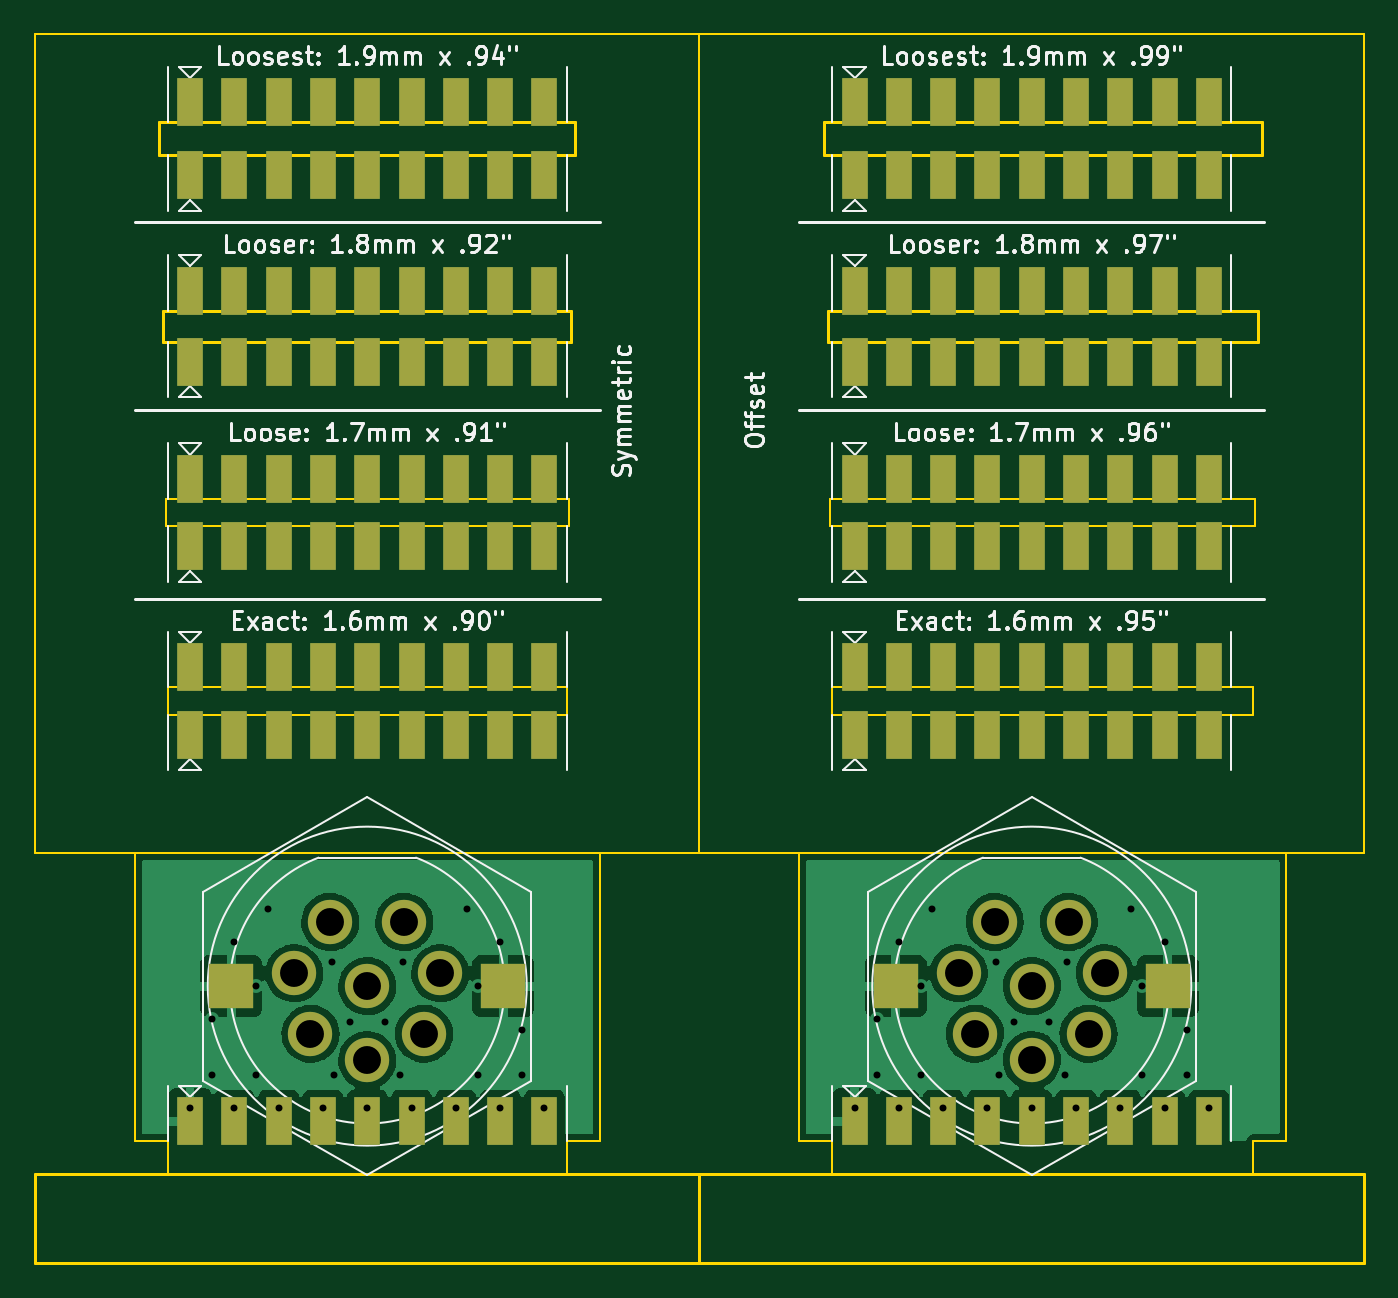
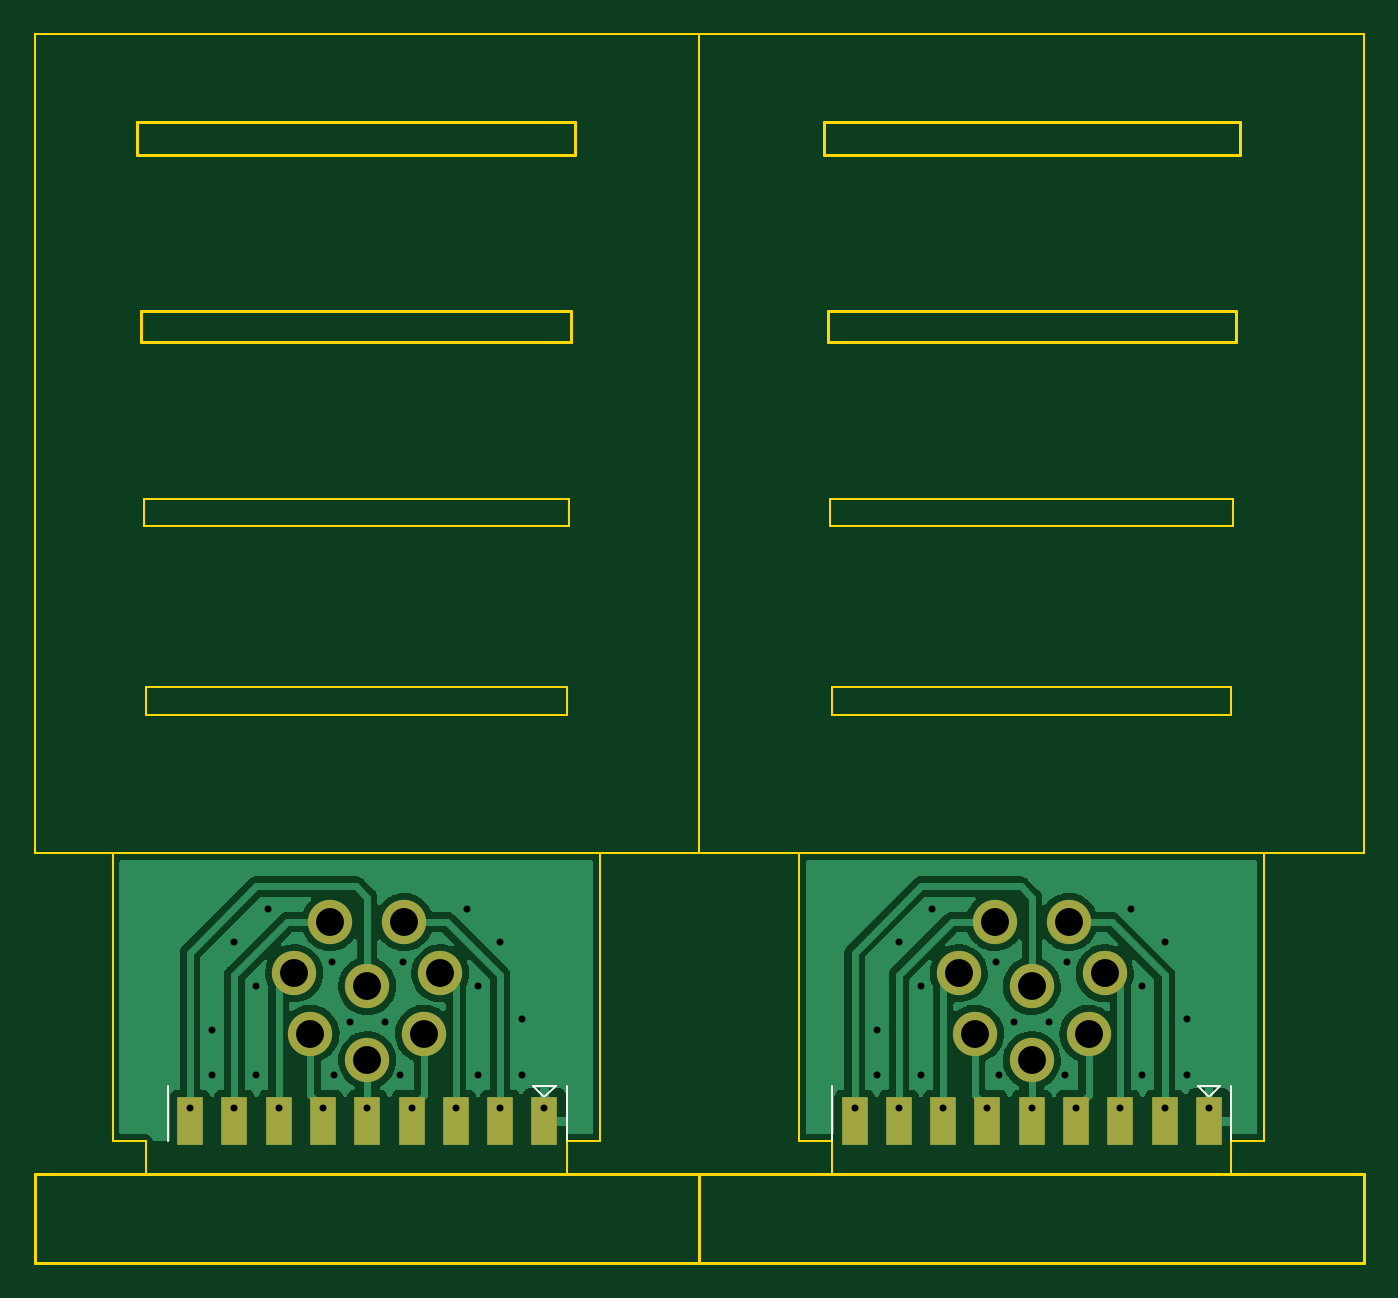
Circuit board: 11 layer files. Board 76.2 x 70.5 mm.
- bottom_copper: GX16-8P-Horizontal Slot Test-CuBottom.gbr (68280 bytes)
- top_copper: GX16-8P-Horizontal Slot Test-CuTop.gbr (93563 bytes)
- outline: GX16-8P-Horizontal Slot Test-EdgeCuts.gbr (3848 bytes)
- bottom_mask: GX16-8P-Horizontal Slot Test-MaskBottom.gbr (1513 bytes)
- top_mask: GX16-8P-Horizontal Slot Test-MaskTop.gbr (5543 bytes)
- drill: GX16-8P-Horizontal Slot Test-NPTH.drl (335 bytes)
- drill: GX16-8P-Horizontal Slot Test-PTH.drl (1359 bytes)
- paste: GX16-8P-Horizontal Slot Test-PasteBottom.gbr (1049 bytes)
- paste: GX16-8P-Horizontal Slot Test-PasteTop.gbr (5109 bytes)
- bottom_silk: GX16-8P-Horizontal Slot Test-SilkBottom.gbr (2069 bytes)
- top_silk: GX16-8P-Horizontal Slot Test-SilkTop.gbr (55274 bytes)

=== bottom_copper: GX16-8P-Horizontal Slot Test-CuBottom.gbr (68280 bytes, source omitted) ===
=== top_copper: GX16-8P-Horizontal Slot Test-CuTop.gbr (93563 bytes, source omitted) ===
=== outline: GX16-8P-Horizontal Slot Test-EdgeCuts.gbr ===
%TF.GenerationSoftware,KiCad,Pcbnew,6.0.11-2627ca5db0~126~ubuntu22.04.1*%
%TF.CreationDate,2023-03-29T10:33:59-07:00*%
%TF.ProjectId,GX16-8P-Horizontal Slot Test,47583136-2d38-4502-9d48-6f72697a6f6e,rev?*%
%TF.SameCoordinates,Original*%
%TF.FileFunction,Profile,NP*%
%FSLAX46Y46*%
G04 Gerber Fmt 4.6, Leading zero omitted, Abs format (unit mm)*
G04 Created by KiCad (PCBNEW 6.0.11-2627ca5db0~126~ubuntu22.04.1) date 2023-03-29 10:33:59*
%MOMM*%
%LPD*%
G01*
G04 APERTURE LIST*
%TA.AperFunction,Profile*%
%ADD10C,0.100000*%
%TD*%
%TA.AperFunction,Profile*%
%ADD11C,0.150000*%
%TD*%
G04 APERTURE END LIST*
D10*
X147320000Y-91440000D02*
X147320000Y-93345000D01*
X109220000Y-93345000D02*
X132080000Y-93345000D01*
X171450000Y-93345000D02*
X171450000Y-91440000D01*
X145415000Y-91440000D02*
X147320000Y-91440000D01*
X107315000Y-74930000D02*
X107315000Y-91440000D01*
X109220000Y-91440000D02*
X109220000Y-93345000D01*
X171450000Y-91440000D02*
X173355000Y-91440000D01*
D11*
X108712000Y-33020000D02*
X132588000Y-33020000D01*
X132588000Y-33020000D02*
X132588000Y-34920000D01*
X132588000Y-34920000D02*
X108712000Y-34920000D01*
X108712000Y-34920000D02*
X108712000Y-33020000D01*
X146812000Y-33020000D02*
X171958000Y-33020000D01*
X171958000Y-33020000D02*
X171958000Y-34920000D01*
X171958000Y-34920000D02*
X146812000Y-34920000D01*
X146812000Y-34920000D02*
X146812000Y-33020000D01*
D10*
X147320000Y-93345000D02*
X171450000Y-93345000D01*
D11*
X139700000Y-93345000D02*
X177800000Y-93345000D01*
X177800000Y-93345000D02*
X177800000Y-98425000D01*
X177800000Y-98425000D02*
X139700000Y-98425000D01*
X139700000Y-98425000D02*
X139700000Y-93345000D01*
D10*
X133985000Y-91440000D02*
X133985000Y-74930000D01*
X147193000Y-54610000D02*
X171577000Y-54610000D01*
X171577000Y-54610000D02*
X171577000Y-56183000D01*
X171577000Y-56183000D02*
X147193000Y-56183000D01*
X147193000Y-56183000D02*
X147193000Y-54610000D01*
X132080000Y-91440000D02*
X133985000Y-91440000D01*
X133985000Y-74930000D02*
X107315000Y-74930000D01*
X109093000Y-54610000D02*
X132207000Y-54610000D01*
X132207000Y-54610000D02*
X132207000Y-56183000D01*
X132207000Y-56183000D02*
X109093000Y-56183000D01*
X109093000Y-56183000D02*
X109093000Y-54610000D01*
X173355000Y-91440000D02*
X173355000Y-74930000D01*
X132080000Y-65405000D02*
X109220000Y-65405000D01*
X109220000Y-65405000D02*
X109220000Y-67005000D01*
X109220000Y-67005000D02*
X132080000Y-67005000D01*
X132080000Y-67005000D02*
X132080000Y-65405000D01*
X173355000Y-74930000D02*
X145415000Y-74930000D01*
X171450000Y-65405000D02*
X147320000Y-65405000D01*
X147320000Y-65405000D02*
X147320000Y-67005000D01*
X147320000Y-67005000D02*
X171450000Y-67005000D01*
X171450000Y-67005000D02*
X171450000Y-65405000D01*
X132080000Y-93345000D02*
X132080000Y-91440000D01*
X107315000Y-91440000D02*
X109220000Y-91440000D01*
D11*
X101600000Y-93345000D02*
X139700000Y-93345000D01*
X139700000Y-93345000D02*
X139700000Y-98425000D01*
X139700000Y-98425000D02*
X101600000Y-98425000D01*
X101600000Y-98425000D02*
X101600000Y-93345000D01*
D10*
X145415000Y-74930000D02*
X145415000Y-91440000D01*
X139700000Y-74930000D02*
X101600000Y-74930000D01*
X101600000Y-74930000D02*
X101600000Y-27940000D01*
X101600000Y-27940000D02*
X139700000Y-27940000D01*
X139700000Y-27940000D02*
X139700000Y-74930000D01*
X177800000Y-74930000D02*
X139700000Y-74930000D01*
X139700000Y-74930000D02*
X139700000Y-27940000D01*
X139700000Y-27940000D02*
X177800000Y-27940000D01*
X177800000Y-27940000D02*
X177800000Y-74930000D01*
D11*
X147066000Y-43815000D02*
X171704000Y-43815000D01*
X171704000Y-43815000D02*
X171704000Y-45615000D01*
X171704000Y-45615000D02*
X147066000Y-45615000D01*
X147066000Y-45615000D02*
X147066000Y-43815000D01*
X108966000Y-43815000D02*
X132334000Y-43815000D01*
X132334000Y-43815000D02*
X132334000Y-45615000D01*
X132334000Y-45615000D02*
X108966000Y-45615000D01*
X108966000Y-45615000D02*
X108966000Y-43815000D01*
M02*

=== bottom_mask: GX16-8P-Horizontal Slot Test-MaskBottom.gbr ===
%TF.GenerationSoftware,KiCad,Pcbnew,6.0.11-2627ca5db0~126~ubuntu22.04.1*%
%TF.CreationDate,2023-03-29T10:33:59-07:00*%
%TF.ProjectId,GX16-8P-Horizontal Slot Test,47583136-2d38-4502-9d48-6f72697a6f6e,rev?*%
%TF.SameCoordinates,Original*%
%TF.FileFunction,Soldermask,Bot*%
%TF.FilePolarity,Negative*%
%FSLAX46Y46*%
G04 Gerber Fmt 4.6, Leading zero omitted, Abs format (unit mm)*
G04 Created by KiCad (PCBNEW 6.0.11-2627ca5db0~126~ubuntu22.04.1) date 2023-03-29 10:33:59*
%MOMM*%
%LPD*%
G01*
G04 APERTURE LIST*
%ADD10C,2.540000*%
%ADD11R,1.524000X2.794000*%
G04 APERTURE END LIST*
D10*
%TO.C,J1*%
X118525000Y-78869000D03*
X116465000Y-81812000D03*
X117394000Y-85282000D03*
X120650000Y-86800000D03*
X123906000Y-85282000D03*
X124835000Y-81812000D03*
X122775000Y-78869000D03*
X120650000Y-82550000D03*
%TD*%
%TO.C,J12*%
X156625000Y-78869000D03*
X154565000Y-81812000D03*
X155494000Y-85282000D03*
X158750000Y-86800000D03*
X162006000Y-85282000D03*
X162935000Y-81812000D03*
X160875000Y-78869000D03*
X158750000Y-82550000D03*
%TD*%
D11*
%TO.C,J3*%
X110490000Y-90297000D03*
X113030000Y-90297000D03*
X115570000Y-90297000D03*
X118110000Y-90297000D03*
X120650000Y-90297000D03*
X123190000Y-90297000D03*
X125730000Y-90297000D03*
X128270000Y-90297000D03*
X130810000Y-90297000D03*
%TD*%
%TO.C,J14*%
X148590000Y-90297000D03*
X151130000Y-90297000D03*
X153670000Y-90297000D03*
X156210000Y-90297000D03*
X158750000Y-90297000D03*
X161290000Y-90297000D03*
X163830000Y-90297000D03*
X166370000Y-90297000D03*
X168910000Y-90297000D03*
%TD*%
M02*

=== top_mask: GX16-8P-Horizontal Slot Test-MaskTop.gbr ===
%TF.GenerationSoftware,KiCad,Pcbnew,6.0.11-2627ca5db0~126~ubuntu22.04.1*%
%TF.CreationDate,2023-03-29T10:33:59-07:00*%
%TF.ProjectId,GX16-8P-Horizontal Slot Test,47583136-2d38-4502-9d48-6f72697a6f6e,rev?*%
%TF.SameCoordinates,Original*%
%TF.FileFunction,Soldermask,Top*%
%TF.FilePolarity,Negative*%
%FSLAX46Y46*%
G04 Gerber Fmt 4.6, Leading zero omitted, Abs format (unit mm)*
G04 Created by KiCad (PCBNEW 6.0.11-2627ca5db0~126~ubuntu22.04.1) date 2023-03-29 10:33:59*
%MOMM*%
%LPD*%
G01*
G04 APERTURE LIST*
%ADD10C,2.540000*%
%ADD11R,2.540000X2.540000*%
%ADD12R,1.524000X2.794000*%
G04 APERTURE END LIST*
D10*
%TO.C,J1*%
X118525000Y-78869000D03*
X116465000Y-81812000D03*
X117394000Y-85282000D03*
X120650000Y-86800000D03*
X123906000Y-85282000D03*
X124835000Y-81812000D03*
X122775000Y-78869000D03*
X120650000Y-82550000D03*
D11*
X112850000Y-82550000D03*
X128450000Y-82550000D03*
%TD*%
D12*
%TO.C,J19*%
X148590000Y-42672000D03*
X151130000Y-42672000D03*
X153670000Y-42672000D03*
X156210000Y-42672000D03*
X158750000Y-42672000D03*
X161290000Y-42672000D03*
X163830000Y-42672000D03*
X166370000Y-42672000D03*
X168910000Y-42672000D03*
%TD*%
%TO.C,J5*%
X110490000Y-68148000D03*
X113030000Y-68148000D03*
X115570000Y-68148000D03*
X118110000Y-68148000D03*
X120650000Y-68148000D03*
X123190000Y-68148000D03*
X125730000Y-68148000D03*
X128270000Y-68148000D03*
X130810000Y-68148000D03*
%TD*%
%TO.C,J7*%
X110490000Y-57326000D03*
X113030000Y-57326000D03*
X115570000Y-57326000D03*
X118110000Y-57326000D03*
X120650000Y-57326000D03*
X123190000Y-57326000D03*
X125730000Y-57326000D03*
X128270000Y-57326000D03*
X130810000Y-57326000D03*
%TD*%
%TO.C,J15*%
X148590000Y-64262000D03*
X151130000Y-64262000D03*
X153670000Y-64262000D03*
X156210000Y-64262000D03*
X158750000Y-64262000D03*
X161290000Y-64262000D03*
X163830000Y-64262000D03*
X166370000Y-64262000D03*
X168910000Y-64262000D03*
%TD*%
%TO.C,J21*%
X148590000Y-31877000D03*
X151130000Y-31877000D03*
X153670000Y-31877000D03*
X156210000Y-31877000D03*
X158750000Y-31877000D03*
X161290000Y-31877000D03*
X163830000Y-31877000D03*
X166370000Y-31877000D03*
X168910000Y-31877000D03*
%TD*%
%TO.C,J11*%
X110490000Y-36063000D03*
X113030000Y-36063000D03*
X115570000Y-36063000D03*
X118110000Y-36063000D03*
X120650000Y-36063000D03*
X123190000Y-36063000D03*
X125730000Y-36063000D03*
X128270000Y-36063000D03*
X130810000Y-36063000D03*
%TD*%
%TO.C,J2*%
X110490000Y-90297000D03*
X113030000Y-90297000D03*
X115570000Y-90297000D03*
X118110000Y-90297000D03*
X120650000Y-90297000D03*
X123190000Y-90297000D03*
X125730000Y-90297000D03*
X128270000Y-90297000D03*
X130810000Y-90297000D03*
%TD*%
%TO.C,J13*%
X148590000Y-90297000D03*
X151130000Y-90297000D03*
X153670000Y-90297000D03*
X156210000Y-90297000D03*
X158750000Y-90297000D03*
X161290000Y-90297000D03*
X163830000Y-90297000D03*
X166370000Y-90297000D03*
X168910000Y-90297000D03*
%TD*%
%TO.C,J20*%
X148590000Y-46758000D03*
X151130000Y-46758000D03*
X153670000Y-46758000D03*
X156210000Y-46758000D03*
X158750000Y-46758000D03*
X161290000Y-46758000D03*
X163830000Y-46758000D03*
X166370000Y-46758000D03*
X168910000Y-46758000D03*
%TD*%
%TO.C,J17*%
X148590000Y-53467000D03*
X151130000Y-53467000D03*
X153670000Y-53467000D03*
X156210000Y-53467000D03*
X158750000Y-53467000D03*
X161290000Y-53467000D03*
X163830000Y-53467000D03*
X166370000Y-53467000D03*
X168910000Y-53467000D03*
%TD*%
D10*
%TO.C,J12*%
X156625000Y-78869000D03*
X154565000Y-81812000D03*
X155494000Y-85282000D03*
X158750000Y-86800000D03*
X162006000Y-85282000D03*
X162935000Y-81812000D03*
X160875000Y-78869000D03*
X158750000Y-82550000D03*
D11*
X150950000Y-82550000D03*
X166550000Y-82550000D03*
%TD*%
D12*
%TO.C,J18*%
X148590000Y-57326000D03*
X151130000Y-57326000D03*
X153670000Y-57326000D03*
X156210000Y-57326000D03*
X158750000Y-57326000D03*
X161290000Y-57326000D03*
X163830000Y-57326000D03*
X166370000Y-57326000D03*
X168910000Y-57326000D03*
%TD*%
%TO.C,J8*%
X110490000Y-42672000D03*
X113030000Y-42672000D03*
X115570000Y-42672000D03*
X118110000Y-42672000D03*
X120650000Y-42672000D03*
X123190000Y-42672000D03*
X125730000Y-42672000D03*
X128270000Y-42672000D03*
X130810000Y-42672000D03*
%TD*%
%TO.C,J22*%
X148590000Y-36063000D03*
X151130000Y-36063000D03*
X153670000Y-36063000D03*
X156210000Y-36063000D03*
X158750000Y-36063000D03*
X161290000Y-36063000D03*
X163830000Y-36063000D03*
X166370000Y-36063000D03*
X168910000Y-36063000D03*
%TD*%
%TO.C,J4*%
X110490000Y-64262000D03*
X113030000Y-64262000D03*
X115570000Y-64262000D03*
X118110000Y-64262000D03*
X120650000Y-64262000D03*
X123190000Y-64262000D03*
X125730000Y-64262000D03*
X128270000Y-64262000D03*
X130810000Y-64262000D03*
%TD*%
%TO.C,J9*%
X110490000Y-46758000D03*
X113030000Y-46758000D03*
X115570000Y-46758000D03*
X118110000Y-46758000D03*
X120650000Y-46758000D03*
X123190000Y-46758000D03*
X125730000Y-46758000D03*
X128270000Y-46758000D03*
X130810000Y-46758000D03*
%TD*%
%TO.C,J10*%
X110490000Y-31877000D03*
X113030000Y-31877000D03*
X115570000Y-31877000D03*
X118110000Y-31877000D03*
X120650000Y-31877000D03*
X123190000Y-31877000D03*
X125730000Y-31877000D03*
X128270000Y-31877000D03*
X130810000Y-31877000D03*
%TD*%
%TO.C,J6*%
X110490000Y-53467000D03*
X113030000Y-53467000D03*
X115570000Y-53467000D03*
X118110000Y-53467000D03*
X120650000Y-53467000D03*
X123190000Y-53467000D03*
X125730000Y-53467000D03*
X128270000Y-53467000D03*
X130810000Y-53467000D03*
%TD*%
%TO.C,J16*%
X148590000Y-68148000D03*
X151130000Y-68148000D03*
X153670000Y-68148000D03*
X156210000Y-68148000D03*
X158750000Y-68148000D03*
X161290000Y-68148000D03*
X163830000Y-68148000D03*
X166370000Y-68148000D03*
X168910000Y-68148000D03*
%TD*%
M02*

=== drill: GX16-8P-Horizontal Slot Test-NPTH.drl ===
M48
; DRILL file {KiCad 6.0.11-2627ca5db0~126~ubuntu22.04.1} date Wed 29 Mar 2023 10:33:59 AM PDT
; FORMAT={-:-/ absolute / inch / decimal}
; #@! TF.CreationDate,2023-03-29T10:33:59-07:00
; #@! TF.GenerationSoftware,Kicad,Pcbnew,6.0.11-2627ca5db0~126~ubuntu22.04.1
; #@! TF.FileFunction,NonPlated,1,2,NPTH
FMAT,2
INCH
%
G90
G05
T0
M30

=== drill: GX16-8P-Horizontal Slot Test-PTH.drl ===
M48
; DRILL file {KiCad 6.0.11-2627ca5db0~126~ubuntu22.04.1} date Wed 29 Mar 2023 10:33:59 AM PDT
; FORMAT={-:-/ absolute / inch / decimal}
; #@! TF.CreationDate,2023-03-29T10:33:59-07:00
; #@! TF.GenerationSoftware,Kicad,Pcbnew,6.0.11-2627ca5db0~126~ubuntu22.04.1
; #@! TF.FileFunction,Plated,1,2,PTH
FMAT,2
INCH
; #@! TA.AperFunction,Plated,PTH,ViaDrill
T1C0.0157
; #@! TA.AperFunction,Plated,PTH,ComponentDrill
T2C0.0630
%
G90
G05
T1
X4.35Y-3.525
X4.4Y-3.325
X4.4Y-3.45
X4.45Y-3.15
X4.45Y-3.525
X4.5Y-3.25
X4.5Y-3.45
X4.525Y-3.075
X4.55Y-3.525
X4.65Y-3.525
X4.67Y-3.195
X4.675Y-3.45
X4.71Y-3.33
X4.75Y-3.525
X4.79Y-3.33
X4.825Y-3.45
X4.83Y-3.195
X4.85Y-3.525
X4.95Y-3.525
X4.975Y-3.075
X5.0Y-3.25
X5.0Y-3.45
X5.05Y-3.15
X5.05Y-3.525
X5.1Y-3.35
X5.1Y-3.45
X5.15Y-3.525
X5.85Y-3.525
X5.9Y-3.325
X5.9Y-3.45
X5.95Y-3.15
X5.95Y-3.525
X6.0Y-3.25
X6.0Y-3.45
X6.025Y-3.075
X6.05Y-3.525
X6.15Y-3.525
X6.17Y-3.195
X6.175Y-3.45
X6.21Y-3.33
X6.25Y-3.525
X6.29Y-3.33
X6.325Y-3.45
X6.33Y-3.195
X6.35Y-3.525
X6.45Y-3.525
X6.475Y-3.075
X6.5Y-3.25
X6.5Y-3.45
X6.55Y-3.15
X6.55Y-3.525
X6.6Y-3.35
X6.6Y-3.45
X6.65Y-3.525
T2
X4.5852Y-3.2209
X4.6218Y-3.3576
X4.6663Y-3.1051
X4.75Y-3.25
X4.75Y-3.4173
X4.8337Y-3.1051
X4.8782Y-3.3576
X4.9148Y-3.2209
X6.0852Y-3.2209
X6.1218Y-3.3576
X6.1663Y-3.1051
X6.25Y-3.25
X6.25Y-3.4173
X6.3337Y-3.1051
X6.3782Y-3.3576
X6.4148Y-3.2209
T0
M30

=== paste: GX16-8P-Horizontal Slot Test-PasteBottom.gbr ===
%TF.GenerationSoftware,KiCad,Pcbnew,6.0.11-2627ca5db0~126~ubuntu22.04.1*%
%TF.CreationDate,2023-03-29T10:33:59-07:00*%
%TF.ProjectId,GX16-8P-Horizontal Slot Test,47583136-2d38-4502-9d48-6f72697a6f6e,rev?*%
%TF.SameCoordinates,Original*%
%TF.FileFunction,Paste,Bot*%
%TF.FilePolarity,Positive*%
%FSLAX46Y46*%
G04 Gerber Fmt 4.6, Leading zero omitted, Abs format (unit mm)*
G04 Created by KiCad (PCBNEW 6.0.11-2627ca5db0~126~ubuntu22.04.1) date 2023-03-29 10:33:59*
%MOMM*%
%LPD*%
G01*
G04 APERTURE LIST*
%ADD10R,1.524000X2.794000*%
G04 APERTURE END LIST*
D10*
%TO.C,J3*%
X110490000Y-90297000D03*
X113030000Y-90297000D03*
X115570000Y-90297000D03*
X118110000Y-90297000D03*
X120650000Y-90297000D03*
X123190000Y-90297000D03*
X125730000Y-90297000D03*
X128270000Y-90297000D03*
X130810000Y-90297000D03*
%TD*%
%TO.C,J14*%
X148590000Y-90297000D03*
X151130000Y-90297000D03*
X153670000Y-90297000D03*
X156210000Y-90297000D03*
X158750000Y-90297000D03*
X161290000Y-90297000D03*
X163830000Y-90297000D03*
X166370000Y-90297000D03*
X168910000Y-90297000D03*
%TD*%
M02*

=== paste: GX16-8P-Horizontal Slot Test-PasteTop.gbr ===
%TF.GenerationSoftware,KiCad,Pcbnew,6.0.11-2627ca5db0~126~ubuntu22.04.1*%
%TF.CreationDate,2023-03-29T10:33:59-07:00*%
%TF.ProjectId,GX16-8P-Horizontal Slot Test,47583136-2d38-4502-9d48-6f72697a6f6e,rev?*%
%TF.SameCoordinates,Original*%
%TF.FileFunction,Paste,Top*%
%TF.FilePolarity,Positive*%
%FSLAX46Y46*%
G04 Gerber Fmt 4.6, Leading zero omitted, Abs format (unit mm)*
G04 Created by KiCad (PCBNEW 6.0.11-2627ca5db0~126~ubuntu22.04.1) date 2023-03-29 10:33:59*
%MOMM*%
%LPD*%
G01*
G04 APERTURE LIST*
%ADD10R,2.540000X2.540000*%
%ADD11R,1.524000X2.794000*%
G04 APERTURE END LIST*
D10*
%TO.C,J1*%
X112850000Y-82550000D03*
X128450000Y-82550000D03*
%TD*%
D11*
%TO.C,J19*%
X148590000Y-42672000D03*
X151130000Y-42672000D03*
X153670000Y-42672000D03*
X156210000Y-42672000D03*
X158750000Y-42672000D03*
X161290000Y-42672000D03*
X163830000Y-42672000D03*
X166370000Y-42672000D03*
X168910000Y-42672000D03*
%TD*%
%TO.C,J5*%
X110490000Y-68148000D03*
X113030000Y-68148000D03*
X115570000Y-68148000D03*
X118110000Y-68148000D03*
X120650000Y-68148000D03*
X123190000Y-68148000D03*
X125730000Y-68148000D03*
X128270000Y-68148000D03*
X130810000Y-68148000D03*
%TD*%
%TO.C,J7*%
X110490000Y-57326000D03*
X113030000Y-57326000D03*
X115570000Y-57326000D03*
X118110000Y-57326000D03*
X120650000Y-57326000D03*
X123190000Y-57326000D03*
X125730000Y-57326000D03*
X128270000Y-57326000D03*
X130810000Y-57326000D03*
%TD*%
%TO.C,J15*%
X148590000Y-64262000D03*
X151130000Y-64262000D03*
X153670000Y-64262000D03*
X156210000Y-64262000D03*
X158750000Y-64262000D03*
X161290000Y-64262000D03*
X163830000Y-64262000D03*
X166370000Y-64262000D03*
X168910000Y-64262000D03*
%TD*%
%TO.C,J21*%
X148590000Y-31877000D03*
X151130000Y-31877000D03*
X153670000Y-31877000D03*
X156210000Y-31877000D03*
X158750000Y-31877000D03*
X161290000Y-31877000D03*
X163830000Y-31877000D03*
X166370000Y-31877000D03*
X168910000Y-31877000D03*
%TD*%
%TO.C,J11*%
X110490000Y-36063000D03*
X113030000Y-36063000D03*
X115570000Y-36063000D03*
X118110000Y-36063000D03*
X120650000Y-36063000D03*
X123190000Y-36063000D03*
X125730000Y-36063000D03*
X128270000Y-36063000D03*
X130810000Y-36063000D03*
%TD*%
%TO.C,J2*%
X110490000Y-90297000D03*
X113030000Y-90297000D03*
X115570000Y-90297000D03*
X118110000Y-90297000D03*
X120650000Y-90297000D03*
X123190000Y-90297000D03*
X125730000Y-90297000D03*
X128270000Y-90297000D03*
X130810000Y-90297000D03*
%TD*%
%TO.C,J13*%
X148590000Y-90297000D03*
X151130000Y-90297000D03*
X153670000Y-90297000D03*
X156210000Y-90297000D03*
X158750000Y-90297000D03*
X161290000Y-90297000D03*
X163830000Y-90297000D03*
X166370000Y-90297000D03*
X168910000Y-90297000D03*
%TD*%
%TO.C,J20*%
X148590000Y-46758000D03*
X151130000Y-46758000D03*
X153670000Y-46758000D03*
X156210000Y-46758000D03*
X158750000Y-46758000D03*
X161290000Y-46758000D03*
X163830000Y-46758000D03*
X166370000Y-46758000D03*
X168910000Y-46758000D03*
%TD*%
%TO.C,J17*%
X148590000Y-53467000D03*
X151130000Y-53467000D03*
X153670000Y-53467000D03*
X156210000Y-53467000D03*
X158750000Y-53467000D03*
X161290000Y-53467000D03*
X163830000Y-53467000D03*
X166370000Y-53467000D03*
X168910000Y-53467000D03*
%TD*%
D10*
%TO.C,J12*%
X150950000Y-82550000D03*
X166550000Y-82550000D03*
%TD*%
D11*
%TO.C,J18*%
X148590000Y-57326000D03*
X151130000Y-57326000D03*
X153670000Y-57326000D03*
X156210000Y-57326000D03*
X158750000Y-57326000D03*
X161290000Y-57326000D03*
X163830000Y-57326000D03*
X166370000Y-57326000D03*
X168910000Y-57326000D03*
%TD*%
%TO.C,J8*%
X110490000Y-42672000D03*
X113030000Y-42672000D03*
X115570000Y-42672000D03*
X118110000Y-42672000D03*
X120650000Y-42672000D03*
X123190000Y-42672000D03*
X125730000Y-42672000D03*
X128270000Y-42672000D03*
X130810000Y-42672000D03*
%TD*%
%TO.C,J22*%
X148590000Y-36063000D03*
X151130000Y-36063000D03*
X153670000Y-36063000D03*
X156210000Y-36063000D03*
X158750000Y-36063000D03*
X161290000Y-36063000D03*
X163830000Y-36063000D03*
X166370000Y-36063000D03*
X168910000Y-36063000D03*
%TD*%
%TO.C,J4*%
X110490000Y-64262000D03*
X113030000Y-64262000D03*
X115570000Y-64262000D03*
X118110000Y-64262000D03*
X120650000Y-64262000D03*
X123190000Y-64262000D03*
X125730000Y-64262000D03*
X128270000Y-64262000D03*
X130810000Y-64262000D03*
%TD*%
%TO.C,J9*%
X110490000Y-46758000D03*
X113030000Y-46758000D03*
X115570000Y-46758000D03*
X118110000Y-46758000D03*
X120650000Y-46758000D03*
X123190000Y-46758000D03*
X125730000Y-46758000D03*
X128270000Y-46758000D03*
X130810000Y-46758000D03*
%TD*%
%TO.C,J10*%
X110490000Y-31877000D03*
X113030000Y-31877000D03*
X115570000Y-31877000D03*
X118110000Y-31877000D03*
X120650000Y-31877000D03*
X123190000Y-31877000D03*
X125730000Y-31877000D03*
X128270000Y-31877000D03*
X130810000Y-31877000D03*
%TD*%
%TO.C,J6*%
X110490000Y-53467000D03*
X113030000Y-53467000D03*
X115570000Y-53467000D03*
X118110000Y-53467000D03*
X120650000Y-53467000D03*
X123190000Y-53467000D03*
X125730000Y-53467000D03*
X128270000Y-53467000D03*
X130810000Y-53467000D03*
%TD*%
%TO.C,J16*%
X148590000Y-68148000D03*
X151130000Y-68148000D03*
X153670000Y-68148000D03*
X156210000Y-68148000D03*
X158750000Y-68148000D03*
X161290000Y-68148000D03*
X163830000Y-68148000D03*
X166370000Y-68148000D03*
X168910000Y-68148000D03*
%TD*%
M02*

=== bottom_silk: GX16-8P-Horizontal Slot Test-SilkBottom.gbr ===
%TF.GenerationSoftware,KiCad,Pcbnew,6.0.11-2627ca5db0~126~ubuntu22.04.1*%
%TF.CreationDate,2023-03-29T10:33:59-07:00*%
%TF.ProjectId,GX16-8P-Horizontal Slot Test,47583136-2d38-4502-9d48-6f72697a6f6e,rev?*%
%TF.SameCoordinates,Original*%
%TF.FileFunction,Legend,Bot*%
%TF.FilePolarity,Positive*%
%FSLAX46Y46*%
G04 Gerber Fmt 4.6, Leading zero omitted, Abs format (unit mm)*
G04 Created by KiCad (PCBNEW 6.0.11-2627ca5db0~126~ubuntu22.04.1) date 2023-03-29 10:33:59*
%MOMM*%
%LPD*%
G01*
G04 APERTURE LIST*
%ADD10C,0.120000*%
%ADD11C,2.540000*%
%ADD12R,1.524000X2.794000*%
G04 APERTURE END LIST*
D10*
%TO.C,J3*%
X109855000Y-88265000D02*
X111125000Y-88265000D01*
X132080000Y-91440000D02*
X132080000Y-88265000D01*
X110490000Y-88900000D02*
X109855000Y-88265000D01*
X109220000Y-91440000D02*
X109220000Y-88265000D01*
X111125000Y-88265000D02*
X110490000Y-88900000D01*
%TO.C,J14*%
X147955000Y-88265000D02*
X149225000Y-88265000D01*
X170180000Y-91440000D02*
X170180000Y-88265000D01*
X148590000Y-88900000D02*
X147955000Y-88265000D01*
X147320000Y-91440000D02*
X147320000Y-88265000D01*
X149225000Y-88265000D02*
X148590000Y-88900000D01*
%TD*%
%LPC*%
D11*
%TO.C,J1*%
X118525000Y-78869000D03*
X116465000Y-81812000D03*
X117394000Y-85282000D03*
X120650000Y-86800000D03*
X123906000Y-85282000D03*
X124835000Y-81812000D03*
X122775000Y-78869000D03*
X120650000Y-82550000D03*
%TD*%
%TO.C,J12*%
X156625000Y-78869000D03*
X154565000Y-81812000D03*
X155494000Y-85282000D03*
X158750000Y-86800000D03*
X162006000Y-85282000D03*
X162935000Y-81812000D03*
X160875000Y-78869000D03*
X158750000Y-82550000D03*
%TD*%
D12*
%TO.C,J3*%
X110490000Y-90297000D03*
X113030000Y-90297000D03*
X115570000Y-90297000D03*
X118110000Y-90297000D03*
X120650000Y-90297000D03*
X123190000Y-90297000D03*
X125730000Y-90297000D03*
X128270000Y-90297000D03*
X130810000Y-90297000D03*
%TD*%
%TO.C,J14*%
X148590000Y-90297000D03*
X151130000Y-90297000D03*
X153670000Y-90297000D03*
X156210000Y-90297000D03*
X158750000Y-90297000D03*
X161290000Y-90297000D03*
X163830000Y-90297000D03*
X166370000Y-90297000D03*
X168910000Y-90297000D03*
%TD*%
M02*

=== top_silk: GX16-8P-Horizontal Slot Test-SilkTop.gbr (55274 bytes, source omitted) ===
